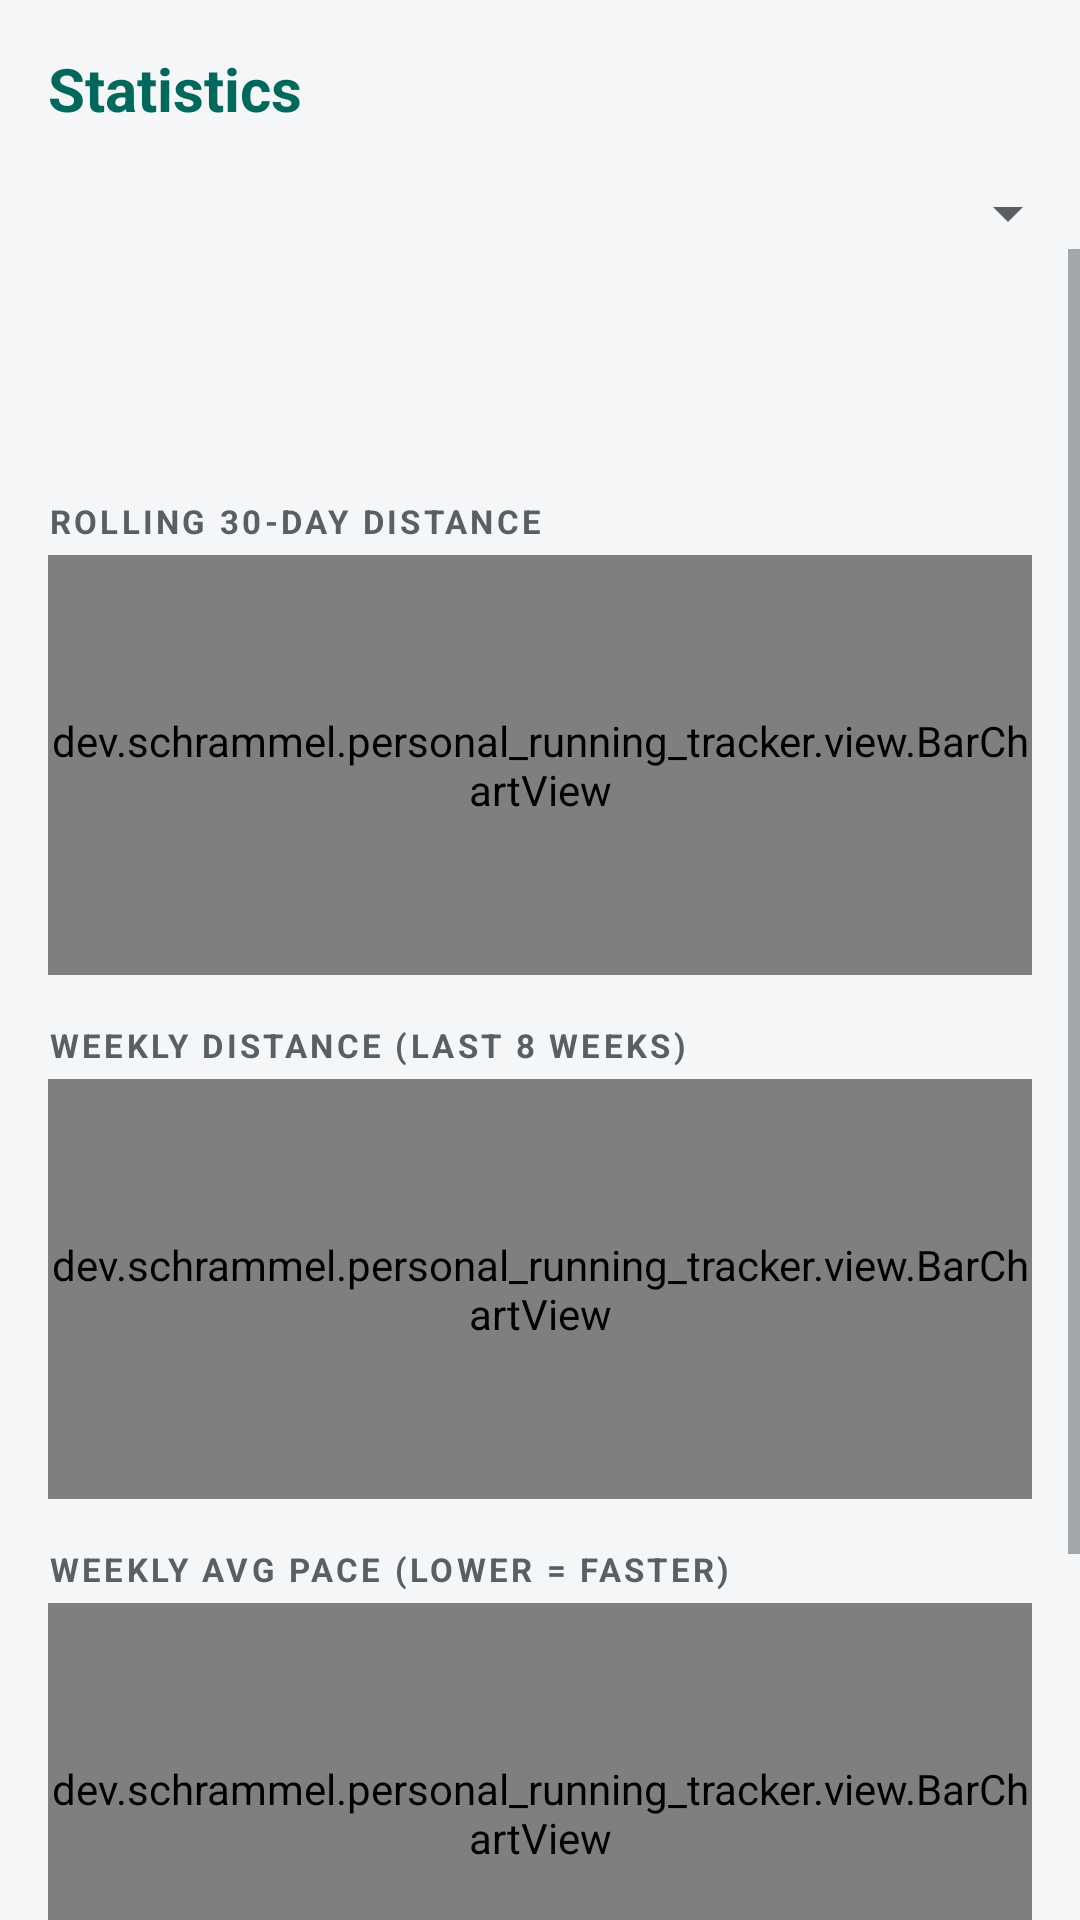

This screen was rendered from an Android layout file. Write that file and the resources it references.
<!-- AndroidManifest.xml: application theme BaseApplicationTheme -->
<!-- res/layout/activity_statistics.xml -->
<?xml version="1.0" encoding="utf-8"?>
<LinearLayout xmlns:android="http://schemas.android.com/apk/res/android"
    android:layout_width="match_parent"
    android:layout_height="match_parent"
    android:orientation="vertical"
    android:fitsSystemWindows="true"
    android:background="@color/rt_background">

    <TextView
        android:layout_width="match_parent"
        android:layout_height="wrap_content"
        android:padding="16dp"
        android:text="Statistics"
        android:textColor="@color/rt_primary"
        android:textSize="20sp"
        android:textStyle="bold" />

    <Spinner
        android:id="@+id/rangeSpinner"
        android:layout_width="match_parent"
        android:layout_height="wrap_content"
        android:paddingStart="16dp"
        android:paddingEnd="16dp" />

    <ScrollView
        android:layout_width="match_parent"
        android:layout_height="0dp"
        android:layout_weight="1">

        <LinearLayout
            android:layout_width="match_parent"
            android:layout_height="wrap_content"
            android:orientation="vertical"
            android:padding="16dp">

            <TextView
                android:id="@+id/statsOverview"
                android:layout_width="match_parent"
                android:layout_height="wrap_content"
                android:textSize="15sp"
                android:textColor="@color/rt_on_surface"
                android:fontFamily="monospace" />

            <TextView
                android:id="@+id/statsComparison"
                android:layout_width="match_parent"
                android:layout_height="wrap_content"
                android:layout_marginTop="12dp"
                android:textSize="14sp"
                android:textColor="@color/rt_on_surface_variant"
                android:fontFamily="monospace" />

            <TextView
                android:layout_width="match_parent"
                android:layout_height="wrap_content"
                android:layout_marginTop="16dp"
                android:text="ROLLING 30-DAY DISTANCE"
                android:textSize="11sp"
                android:textStyle="bold"
                android:letterSpacing="0.1"
                android:textColor="@color/rt_on_surface_variant" />

            <dev.schrammel.personal_running_tracker.view.BarChartView
                android:id="@+id/rollingChart"
                android:layout_width="match_parent"
                android:layout_height="140dp"
                android:layout_marginTop="4dp" />

            <TextView
                android:layout_width="match_parent"
                android:layout_height="wrap_content"
                android:layout_marginTop="16dp"
                android:text="WEEKLY DISTANCE (LAST 8 WEEKS)"
                android:textSize="11sp"
                android:textStyle="bold"
                android:letterSpacing="0.1"
                android:textColor="@color/rt_on_surface_variant" />

            <dev.schrammel.personal_running_tracker.view.BarChartView
                android:id="@+id/weeklyDistanceChart"
                android:layout_width="match_parent"
                android:layout_height="140dp"
                android:layout_marginTop="4dp" />

            <TextView
                android:layout_width="match_parent"
                android:layout_height="wrap_content"
                android:layout_marginTop="16dp"
                android:text="WEEKLY AVG PACE (LOWER = FASTER)"
                android:textSize="11sp"
                android:textStyle="bold"
                android:letterSpacing="0.1"
                android:textColor="@color/rt_on_surface_variant" />

            <dev.schrammel.personal_running_tracker.view.BarChartView
                android:id="@+id/weeklyPaceChart"
                android:layout_width="match_parent"
                android:layout_height="140dp"
                android:layout_marginTop="4dp" />

            <TextView
                android:layout_width="match_parent"
                android:layout_height="wrap_content"
                android:layout_marginTop="16dp"
                android:text="RUN LENGTH DISTRIBUTION"
                android:textSize="11sp"
                android:textStyle="bold"
                android:letterSpacing="0.1"
                android:textColor="@color/rt_on_surface_variant" />

            <TextView
                android:id="@+id/distributionText"
                android:layout_width="match_parent"
                android:layout_height="wrap_content"
                android:layout_marginTop="4dp"
                android:fontFamily="monospace"
                android:textColor="@color/rt_on_surface"
                android:textSize="13sp" />

            <TextView
                android:layout_width="match_parent"
                android:layout_height="wrap_content"
                android:layout_marginTop="16dp"
                android:text="PERSONAL RECORDS"
                android:textSize="11sp"
                android:textStyle="bold"
                android:letterSpacing="0.1"
                android:textColor="@color/rt_on_surface_variant" />

            <TextView
                android:id="@+id/prText"
                android:layout_width="match_parent"
                android:layout_height="wrap_content"
                android:layout_marginTop="4dp"
                android:textSize="14sp"
                android:textColor="@color/rt_on_surface"
                android:fontFamily="monospace" />
        </LinearLayout>
    </ScrollView>
</LinearLayout>
<!-- resources referenced by this layout -->
<resources>
  <color name="rt_background">#F4F6F8</color>
  <color name="rt_on_surface">#1A1C1E</color>
  <color name="rt_on_surface_variant">#5A5F63</color>
  <color name="rt_primary">#00695C</color>
  <style name="BaseApplicationTheme" parent="Theme.PersonalRunningTracker" />
  <style name="Theme.PersonalRunningTracker" parent="Theme.MaterialComponents.DayNight.NoActionBar">
          <item name="colorPrimary">@color/rt_primary</item>
          <item name="colorPrimaryVariant">@color/rt_primary_dark</item>
          <item name="colorOnPrimary">@color/white</item>
          <item name="colorOnSecondary">@color/white</item>
          <item name="colorOnBackground">@color/rt_on_surface</item>
          <item name="colorSurface">@color/rt_surface</item>
          <item name="colorOnSurface">@color/rt_on_surface</item>
          <item name="android:statusBarColor">@color/rt_primary_dark</item>
          <item name="colorOnBackground">@color/rt_on_surface</item>
          <item name="android:textColorPrimary">@color/rt_on_surface</item>
          <item name="android:textColorSecondary">@color/rt_on_surface_variant</item>
          <item name="android:windowBackground">@color/rt_background</item>
      </style>
  <color name="rt_primary_dark">#004D40</color>
  <color name="white">#FFFFFF</color>
  <color name="rt_surface">#FFFFFF</color>
</resources>
